3-way image classification set "data" from GitHub (GulagWinner01/Cacao_Classifier_Streamlit); label vocabulary: danada, madura, verde.

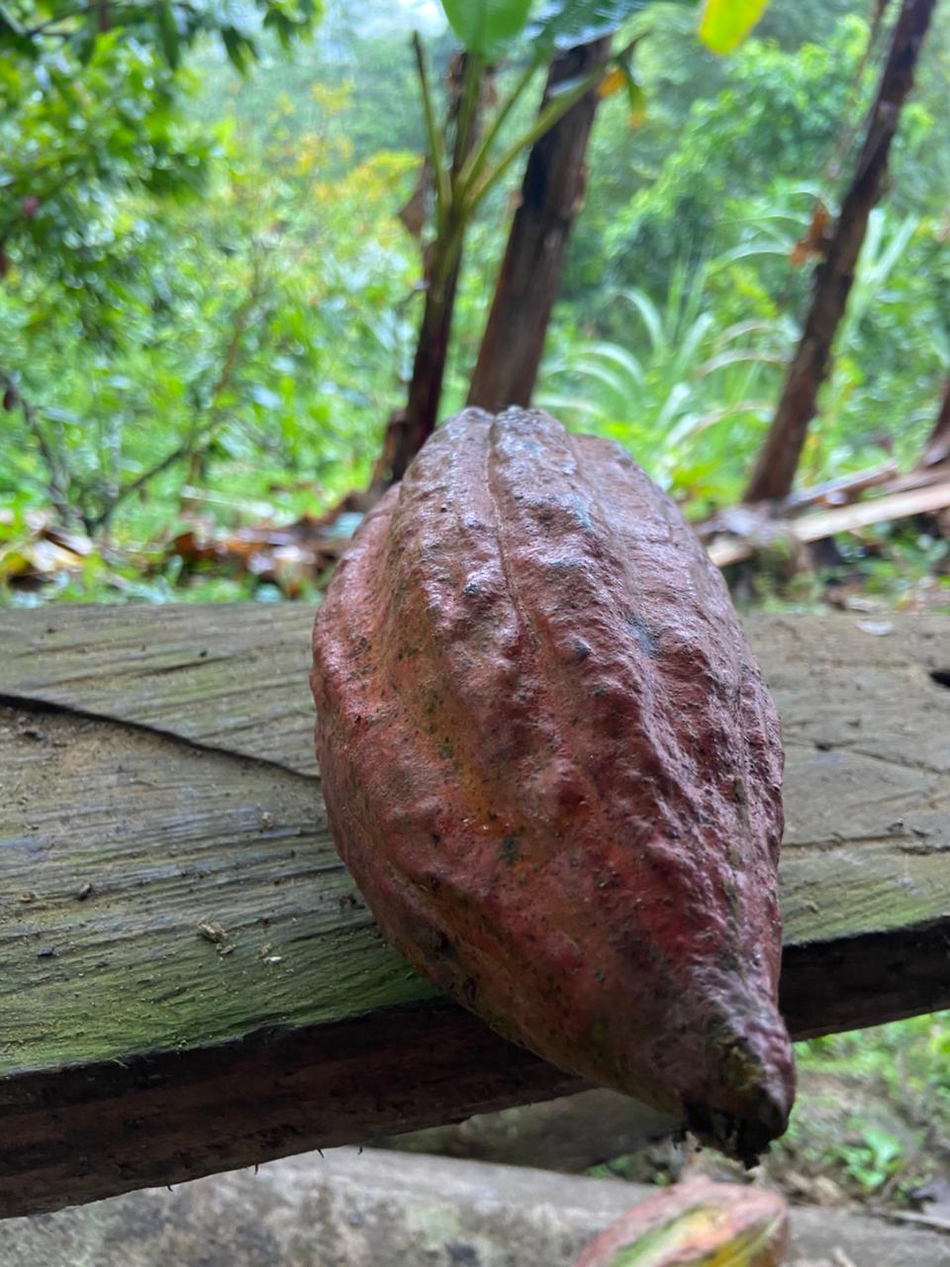
Label: madura

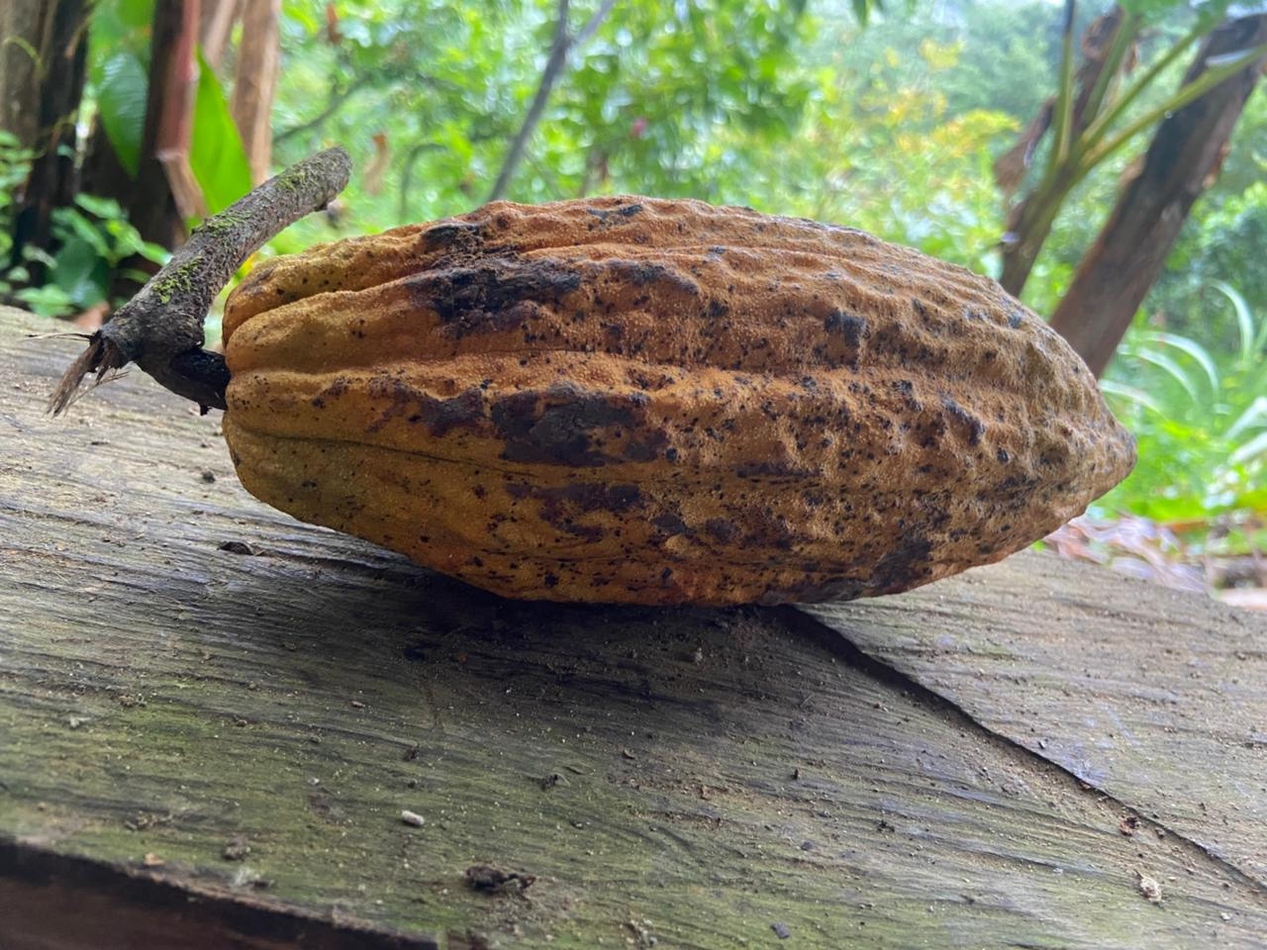
Label: madura

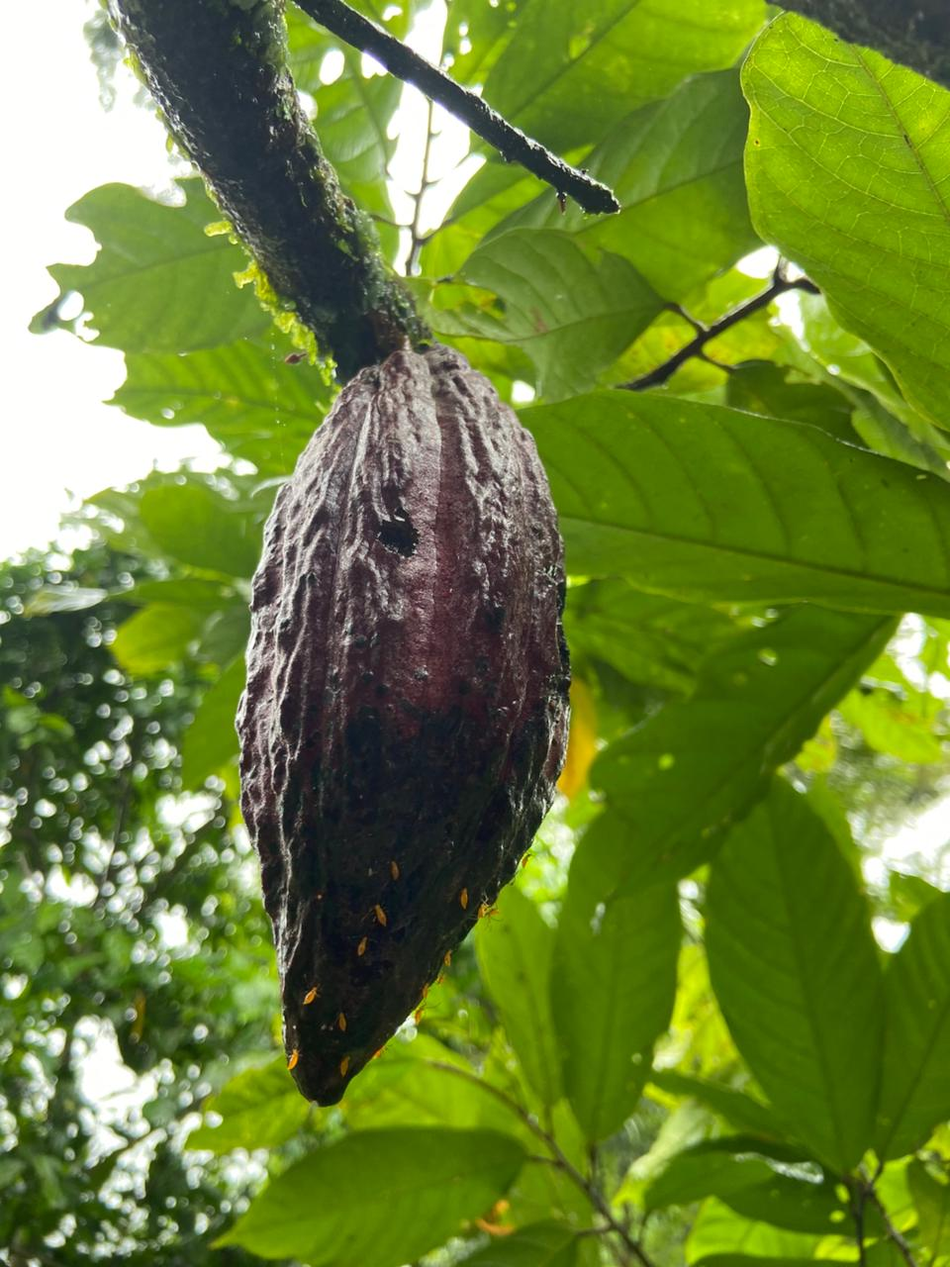
Label: danada

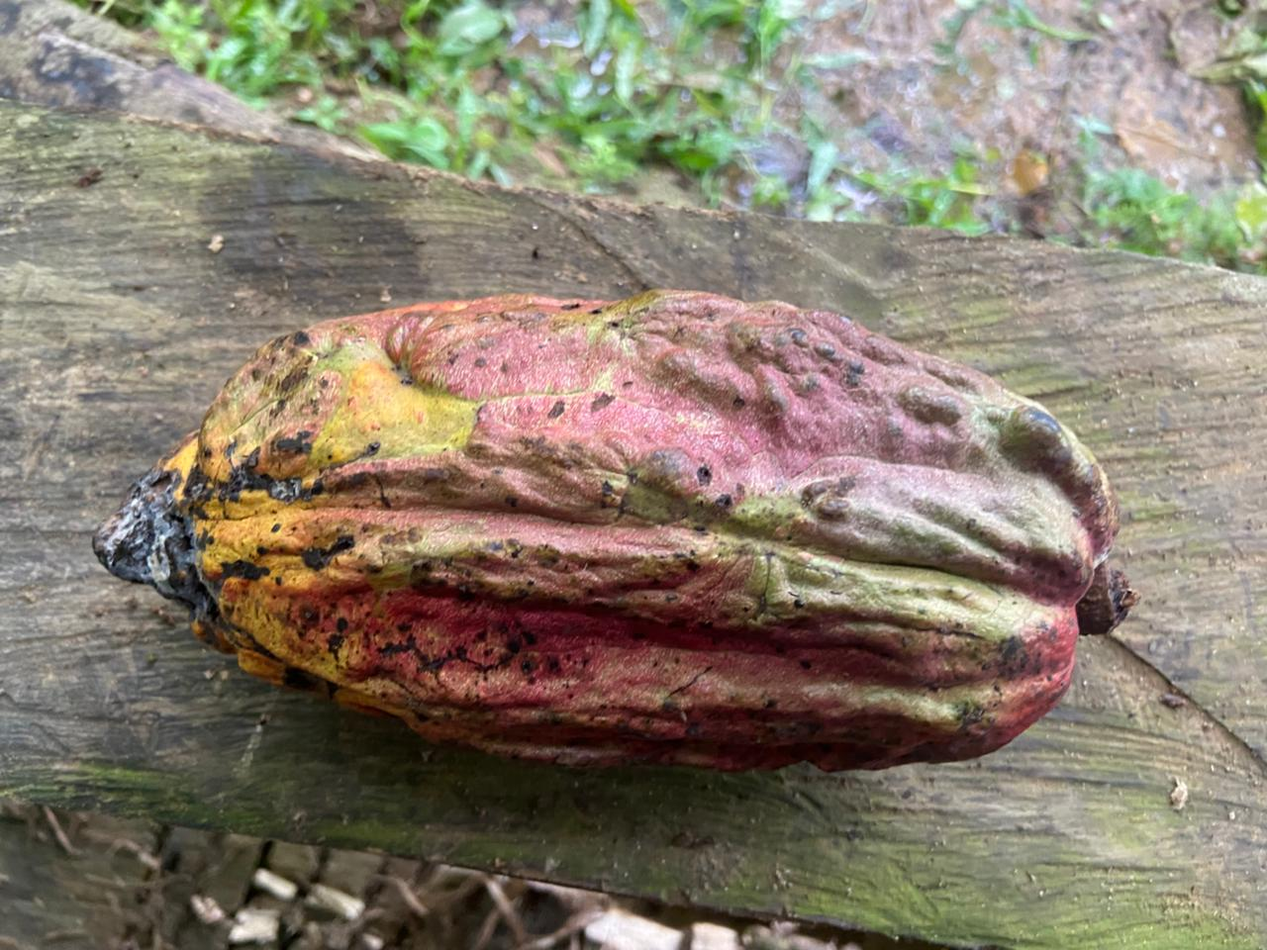
Label: danada

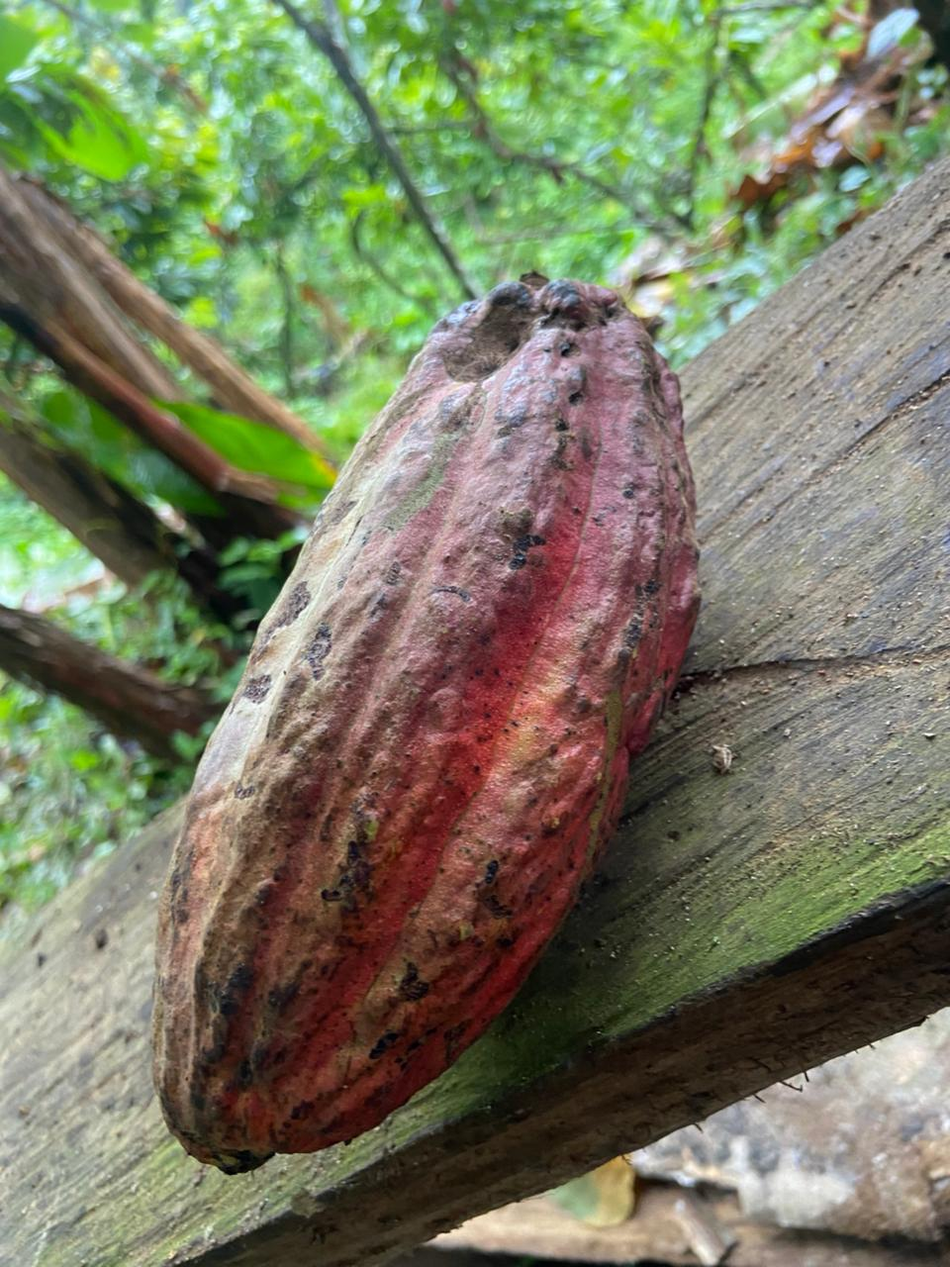
Label: verde

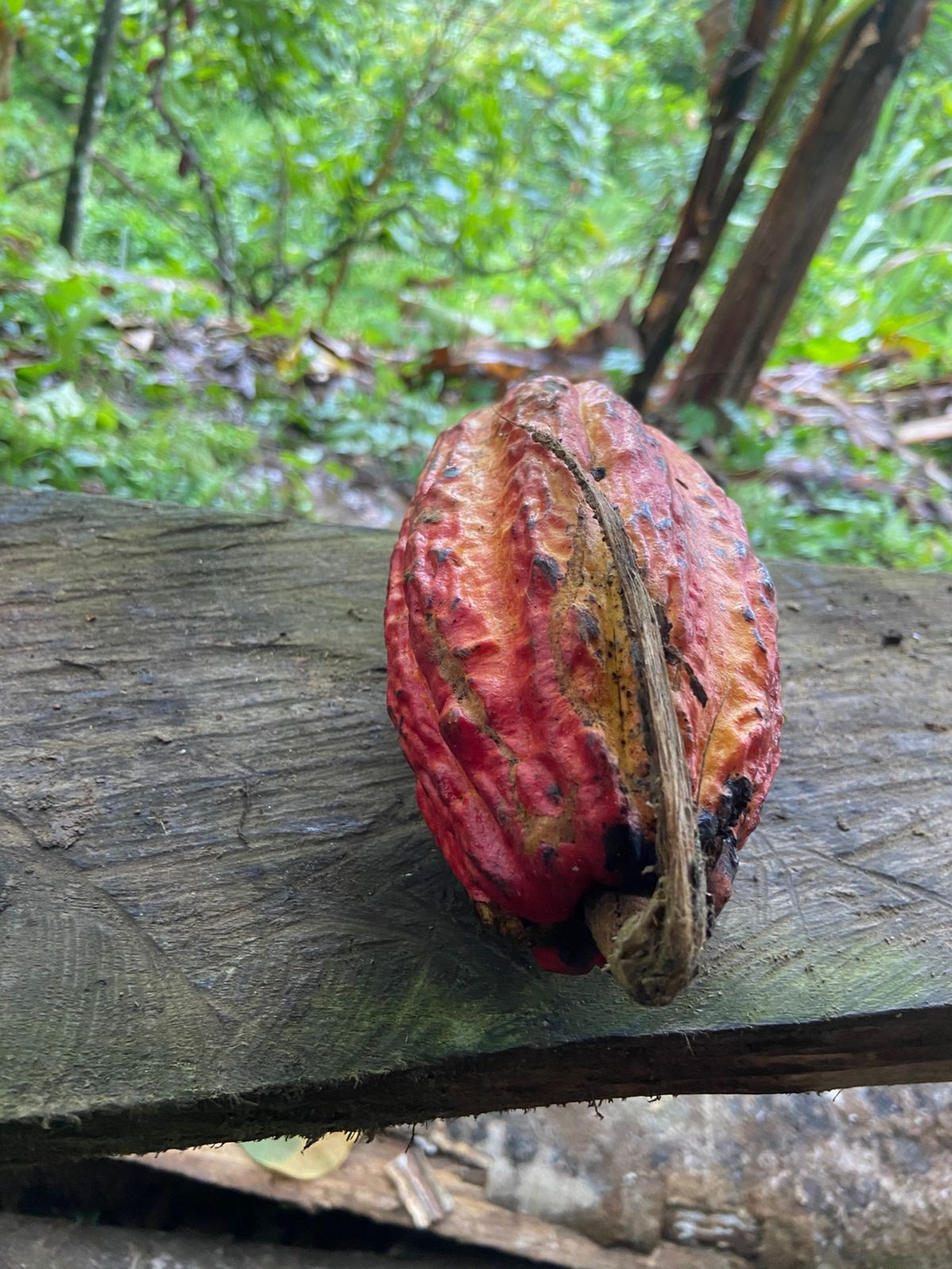
Label: madura
